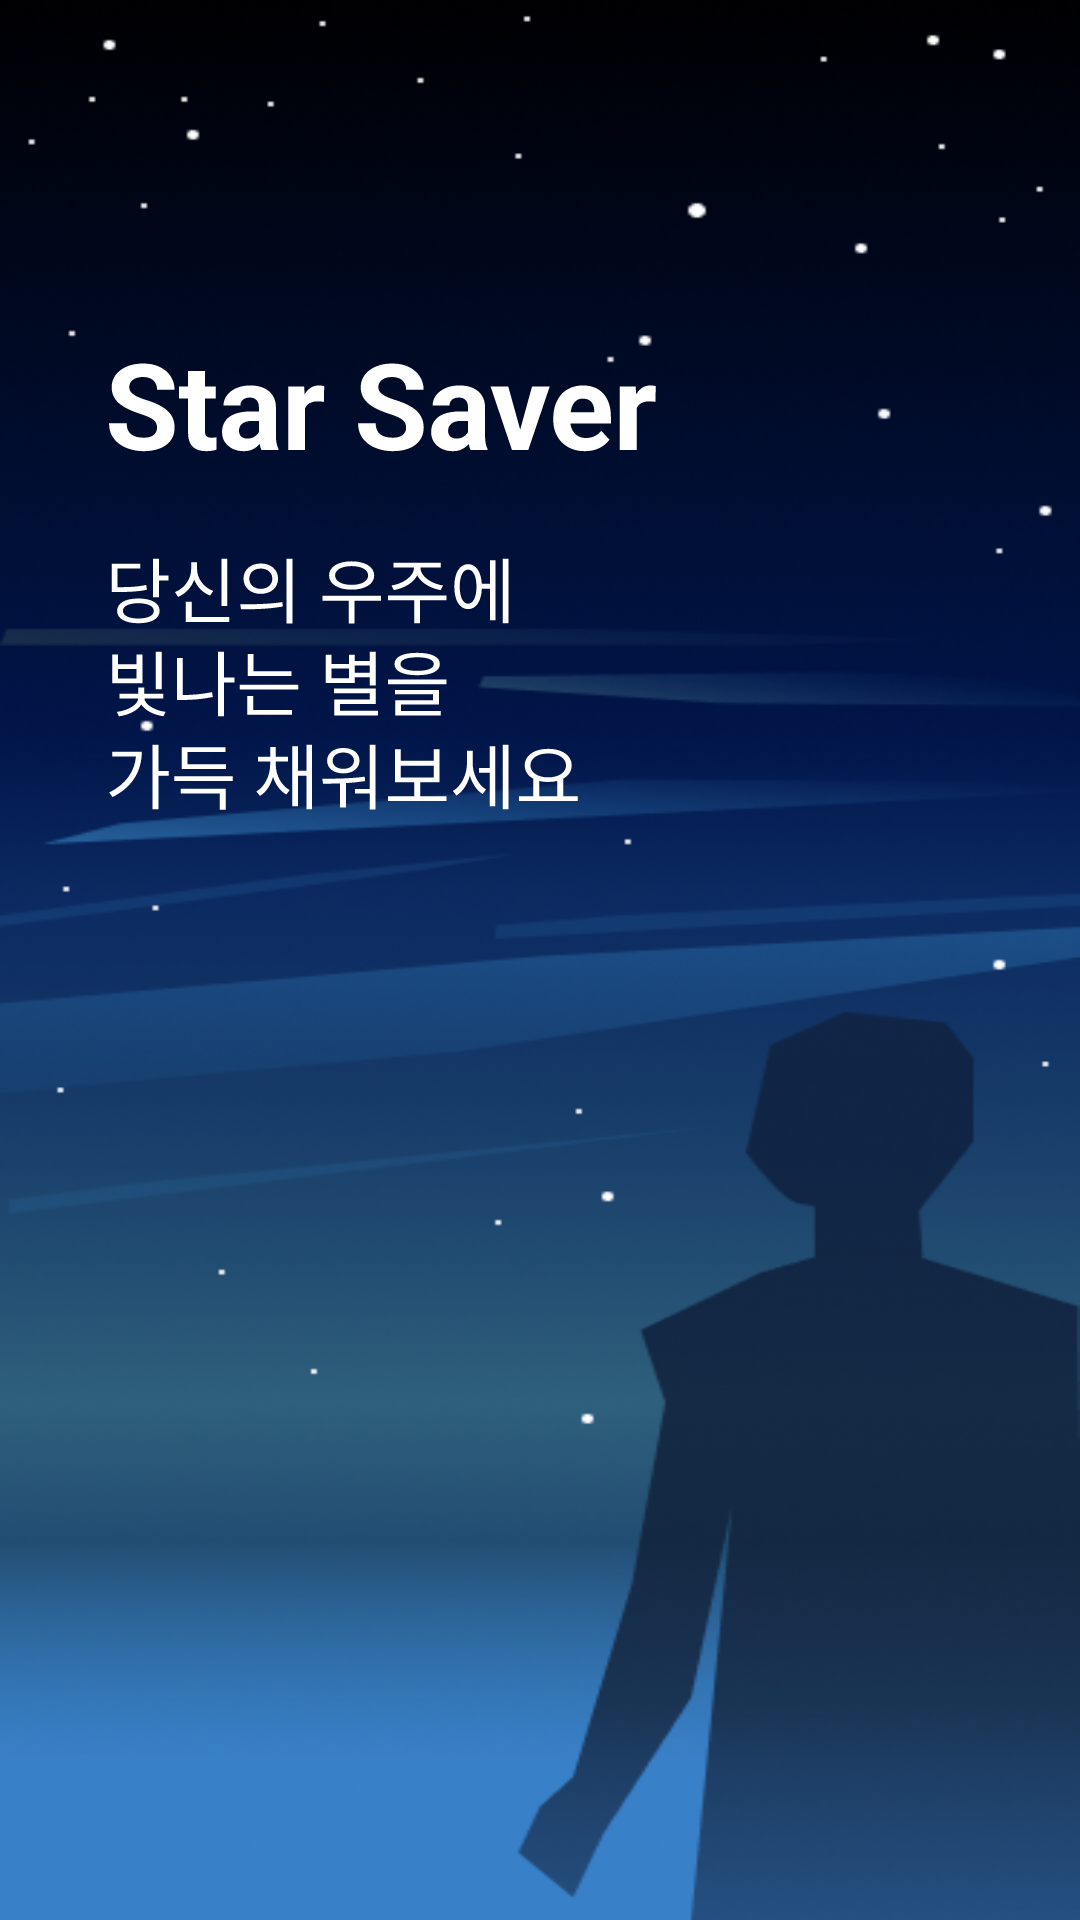

Layout XML and referenced resources for this Android screen:
<!-- AndroidManifest.xml: application theme Theme.StarSaver -->
<!-- res/layout/activity_loading.xml -->
<?xml version="1.0" encoding="utf-8"?>
<LinearLayout xmlns:android="http://schemas.android.com/apk/res/android"
    xmlns:app="http://schemas.android.com/apk/res-auto"
    xmlns:tools="http://schemas.android.com/tools"
    android:layout_width="match_parent"
    android:layout_height="match_parent"
    android:background="@drawable/background_loading"
    android:orientation="vertical">

    <ImageView
        android:id="@+id/loadingText1"
        android:layout_width="wrap_content"
        android:layout_height="wrap_content"
        android:layout_marginLeft="36dp"
        android:layout_marginTop="121dp"
        app:srcCompat="@drawable/background_login_text_1"
        tools:layout_editor_absoluteX="16dp"
        tools:layout_editor_absoluteY="16dp" />

    <ImageView
        android:id="@+id/loadingText2"
        android:layout_width="wrap_content"
        android:layout_height="wrap_content"
        android:layout_marginLeft="36dp"
        android:layout_marginTop="35dp"
        app:srcCompat="@drawable/background_login_text_2" />

</LinearLayout>
<!-- resources referenced by this layout -->
<resources>
  <!-- drawable background_loading: png bitmap (drawable, 249365 bytes) -->
  <!-- drawable background_login_text_1: png bitmap (drawable, 1979 bytes) -->
  <!-- drawable background_login_text_2: vector/xml drawable (drawable, 6815 chars, omitted) -->
  <style name="Theme.StarSaver" parent="Theme.MaterialComponents.Light.NoActionBar">
          
          <item name="colorPrimary">@color/purple_500</item>
          <item name="colorPrimaryVariant">@color/purple_700</item>
          <item name="colorOnPrimary">@color/white</item>
          
          <item name="colorSecondary">@color/teal_200</item>
          <item name="colorSecondaryVariant">@color/teal_700</item>
          <item name="colorOnSecondary">@color/black</item>
          
          <item name="android:windowLightStatusBar" tools:targetApi="m">false</item>
          <item name="android:statusBarColor" tools:targetApi="l">@android:color/black</item>
          
      </style>
  <color name="purple_500">#FF6200EE</color>
  <color name="purple_700">#FF3700B3</color>
  <color name="white">#FFFFFFFF</color>
  <color name="teal_200">#FF03DAC5</color>
  <color name="teal_700">#FF018786</color>
  <color name="black">#FF000000</color>
</resources>
